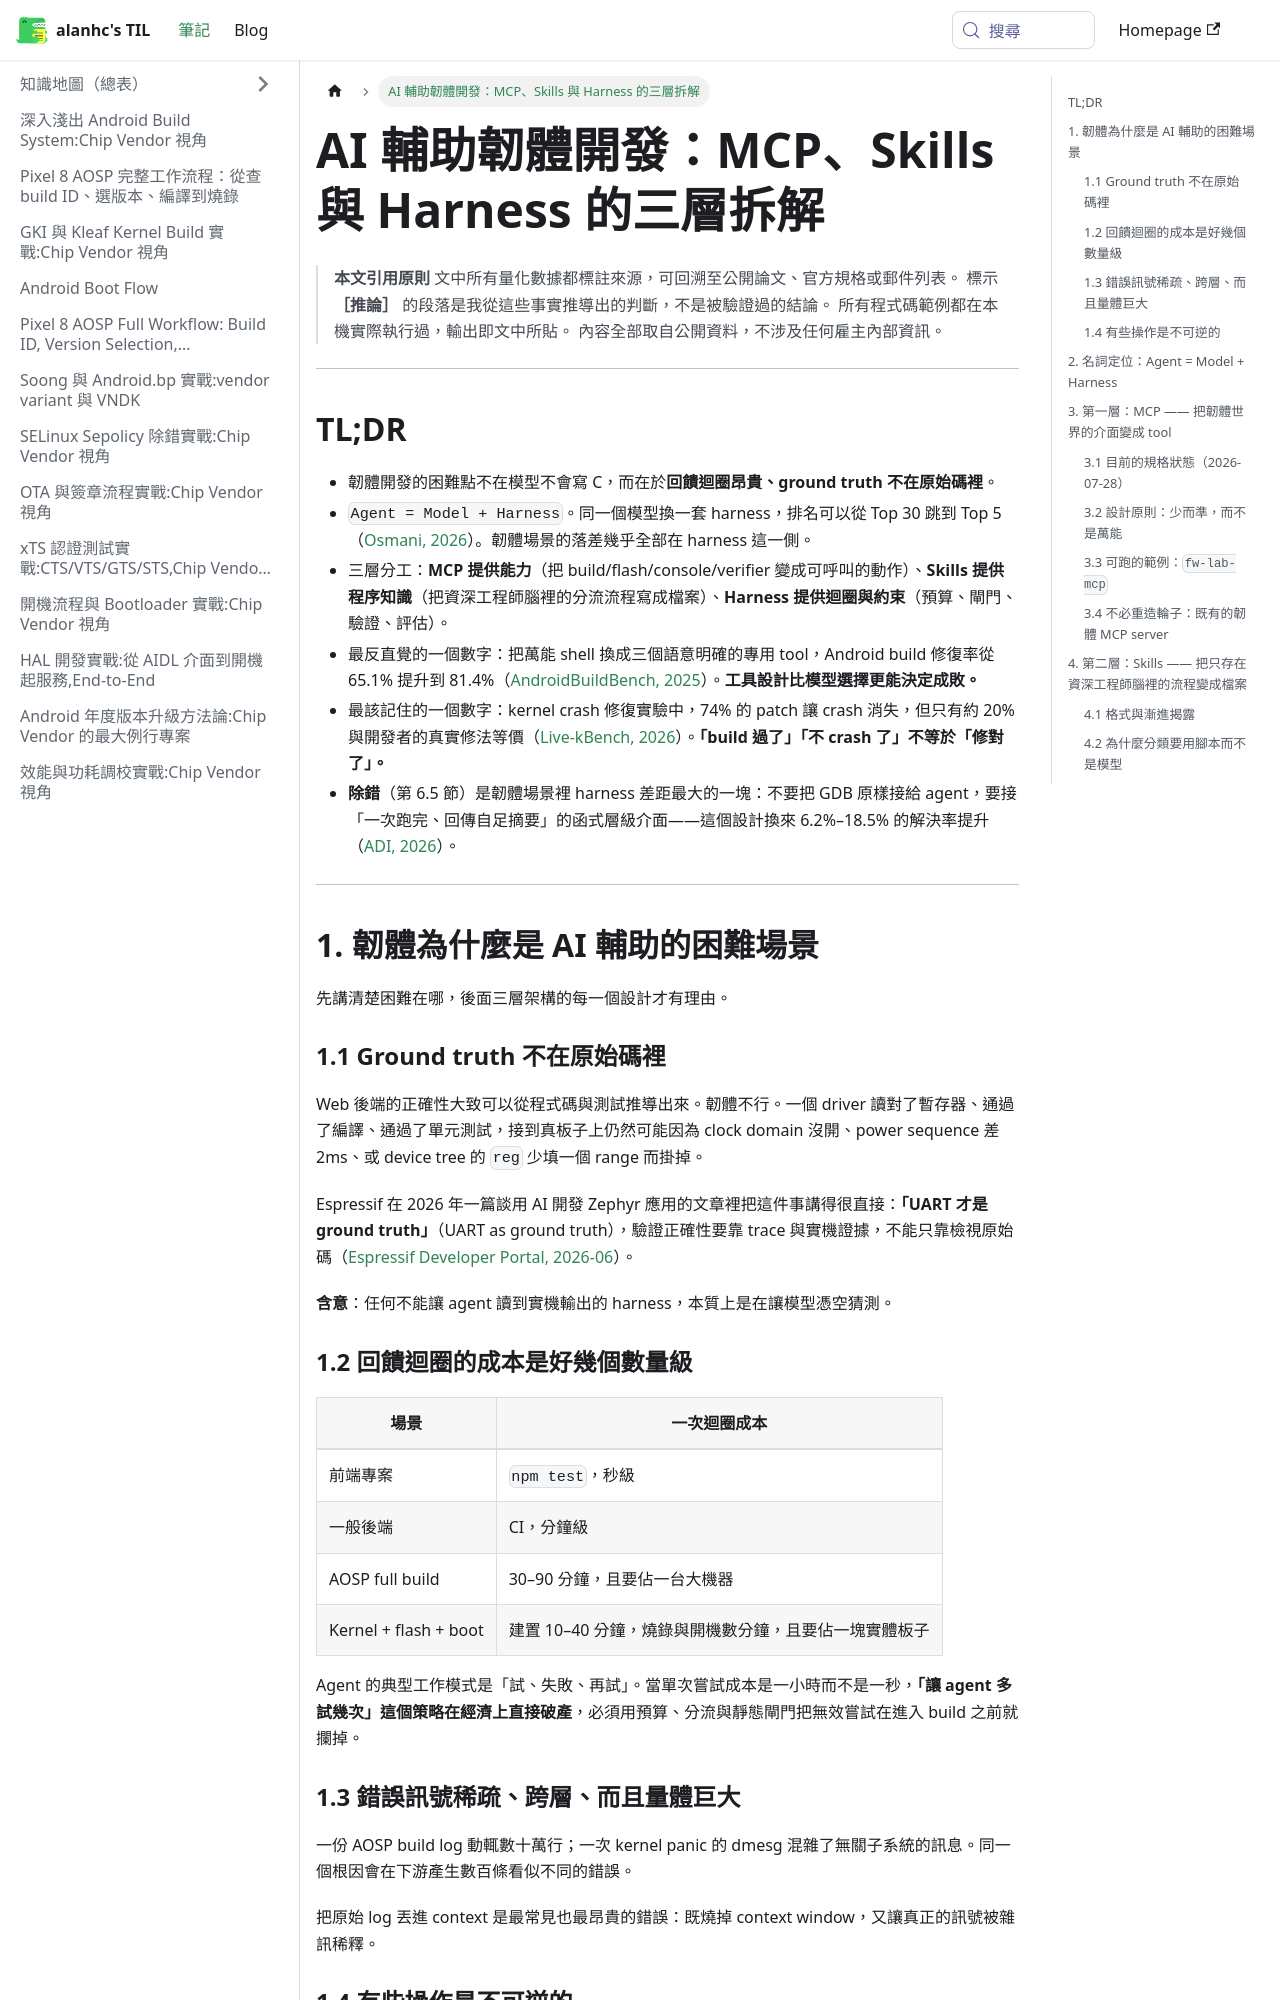

repository: alanhc/til · page: docs/ai-firmware-mcp-skills-harness.html · generator: docusaurus

# AI 輔助韌體開發：MCP、Skills 與 Harness 的三層拆解

> **本文引用原則**
> 文中所有量化數據都標註來源，可回溯至公開論文、官方規格或郵件列表。
> 標示 **［推論］** 的段落是我從這些事實推導出的判斷，不是被驗證過的結論。
> 所有程式碼範例都在本機實際執行過，輸出即文中所貼。
> 內容全部取自公開資料，不涉及任何雇主內部資訊。

---

## TL;DR

- 韌體開發的困難點不在模型不會寫 C，而在於**回饋迴圈昂貴、ground truth 不在原始碼裡**。
- `Agent = Model + Harness`。同一個模型換一套 harness，排名可以從 Top 30 跳到 Top 5（[Osmani, 2026](https://addyosmani.com/blog/agent-harness-engineering/)）。韌體場景的落差幾乎全部在 harness 這一側。
- 三層分工：**MCP 提供能力**（把 build/flash/console/verifier 變成可呼叫的動作）、**Skills 提供程序知識**（把資深工程師腦裡的分流流程寫成檔案）、**Harness 提供迴圈與約束**（預算、閘門、驗證、評估）。
- 最反直覺的一個數字：把萬能 shell 換成三個語意明確的專用 tool，Android build 修復率從 65.1% 提升到 81.4%（[AndroidBuildBench, 2025](https://arxiv.org/abs/2510.08640)）。**工具設計比模型選擇更能決定成敗。**
- 最該記住的一個數字：kernel crash 修復實驗中，74% 的 patch 讓 crash 消失，但只有約 20% 與開發者的真實修法等價（[Live-kBench, 2026](https://arxiv.org/html/2602.02690)）。**「build 過了」「不 crash 了」不等於「修對了」。**
- **除錯**（第 6.5 節）是韌體場景裡 harness 差距最大的一塊：不要把 GDB 原樣接給 agent，要接「一次跑完、回傳自足摘要」的函式層級介面——這個設計換來 6.2%–18.5% 的解決率提升（[ADI, 2026](https://arxiv.org/html/2604.24212)）。

---

## 1. 韌體為什麼是 AI 輔助的困難場景

先講清楚困難在哪，後面三層架構的每一個設計才有理由。

### 1.1 Ground truth 不在原始碼裡

Web 後端的正確性大致可以從程式碼與測試推導出來。韌體不行。一個 driver 讀對了暫存器、通過了編譯、通過了單元測試，接到真板子上仍然可能因為 clock domain 沒開、power sequence 差 2ms、或 device tree 的 `reg` 少填一個 range 而掛掉。

Espressif 在 2026 年一篇談用 AI 開發 Zephyr 應用的文章裡把這件事講得很直接：**「UART 才是 ground truth」**（UART as ground truth），驗證正確性要靠 trace 與實機證據，不能只靠檢視原始碼（[Espressif Developer Portal, 2026-06](https://developer.espressif.com/blog/2026/06/zephyr-coding-with-ai/)）。

**含意**：任何不能讓 agent 讀到實機輸出的 harness，本質上是在讓模型憑空猜測。

### 1.2 回饋迴圈的成本是好幾個數量級

| 場景 | 一次迴圈成本 |
|---|---|
| 前端專案 | `npm test`，秒級 |
| 一般後端 | CI，分鐘級 |
| AOSP full build | 30–90 分鐘，且要佔一台大機器 |
| Kernel + flash + boot | 建置 10–40 分鐘，燒錄與開機數分鐘，且要佔一塊實體板子 |

Agent 的典型工作模式是「試、失敗、再試」。當單次嘗試成本是一小時而不是一秒，**「讓 agent 多試幾次」這個策略在經濟上直接破產**，必須用預算、分流與靜態閘門把無效嘗試在進入 build 之前就攔掉。

### 1.3 錯誤訊號稀疏、跨層、而且量體巨大

一份 AOSP build log 動輒數十萬行；一次 kernel panic 的 dmesg 混雜了無關子系統的訊息。同一個根因會在下游產生數百條看似不同的錯誤。

把原始 log 丟進 context 是最常見也最昂貴的錯誤：既燒掉 context window，又讓真正的訊號被雜訊稀釋。

### 1.4 有些操作是不可逆的

`git push --force`、燒錄到錯誤的板子、覆寫別人正在用的 lab 資源、寫壞 bootloader 讓板子變磚。這些不是「重跑一次就好」的錯誤。

**［推論］** 這四點合起來解釋了為什麼「把 Claude Code 打開、指到 kernel tree、叫它修 bug」在韌體場景幾乎不會有好結果：不是模型不夠強，是缺了外面那一整圈。

---
